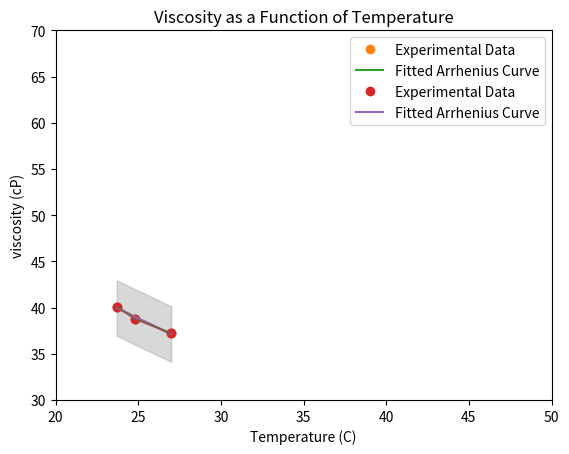

Reproduce this figure in Python.
import numpy as np
import pandas as pd

# NOTE: Enter experimental data: Be sure to replace this data with your data!
temps = np.array([23.7, 24.8, 27.0])
vals = np.array([40.1, 38.8, 37.2])

# Put the data in a Series and put it in the order of the index (Temps)
vis_data = pd.Series(data=vals,index=temps)
vis_data.sort_index(inplace=True)
vis_data.plot(style='o', ylabel='Viscosity (cP)', xlabel='Temperature (C)');

def arrhenius(mu_0,B,T_array):
    # Choose the best way to calculate the viscosity value
    mu = mu_0 * np.exp(B/(T_array+273.15))

    # Choose the appropriate return line
    return pd.Series(index = T_array,data=mu)


def deviation_func(params, data):
    arrh = arrhenius(params[0],params[1],data.index)
    errors = arrh - data
    return errors

import scipy.optimize as spo

# Find the optimized coefficients
params = [0.01,1300]
best_params, fit_details = spo.leastsq(deviation_func, params, vis_data)
best_params



# Create the fitted curve using the optimized parameters
fitted_curve = arrhenius(best_params[0],best_params[1],vis_data.index)

# Plot the known data points as points
vis_data.plot(ylabel = 'viscosity (cP)', xlabel = 'Temperature (C)',
           title = 'Viscosity as a Function of Temperature',
                style = 'o', label='Experimental Data',legend=True);

# Plot the fitted curve as a curve
fitted_curve.plot(label='Fitted Arrhenius Curve', legend =True);

# Make an array of y_i - y_c for each known time valu
error_array = vis_data - fitted_curve
error_array

# Now square each point in the error_array
#sqerr_array = ??????


# Find the sum of the squared errors
# You may need to look up how to find the sum of a Series
#sum_err =  ????????

# Find nu (assume that the order of the fit m = 2)
#nu =   ????????

# Divide sum_err by nu and take the square root
#s_xy =  ???????

import matplotlib.pyplot as plt
unc = 3.0
vis_data.plot(ylabel = 'viscosity (cP)', xlabel = 'Temperature (C)',
           title = 'Viscosity as a Function of Temperature',
                style = 'o', label='Experimental Data',legend=True);
fitted_curve.plot(label='Fitted Arrhenius Curve', legend =True);
plt.fill_between(fitted_curve.index, fitted_curve.values - unc, fitted_curve.values + unc,
                 color = 'gray', alpha = 0.3);

vis_data.plot(xlim=[20,50], ylim=[30,70])